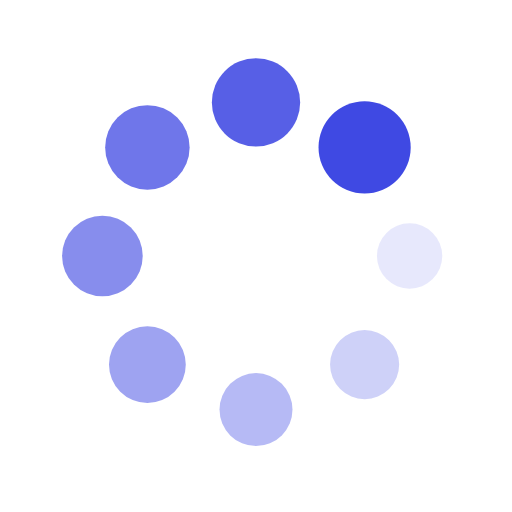
t = 0.00 s
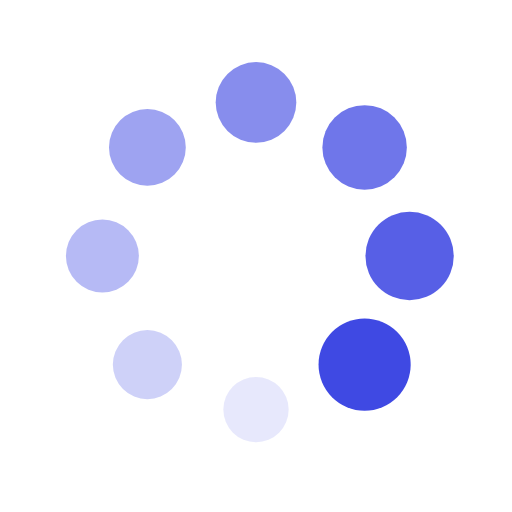
t = 0.25 s
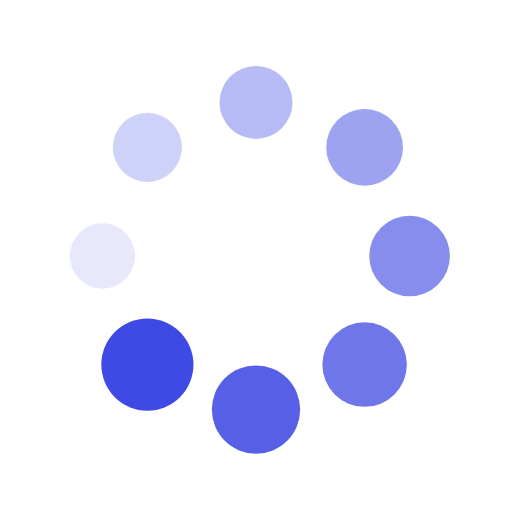
t = 0.50 s
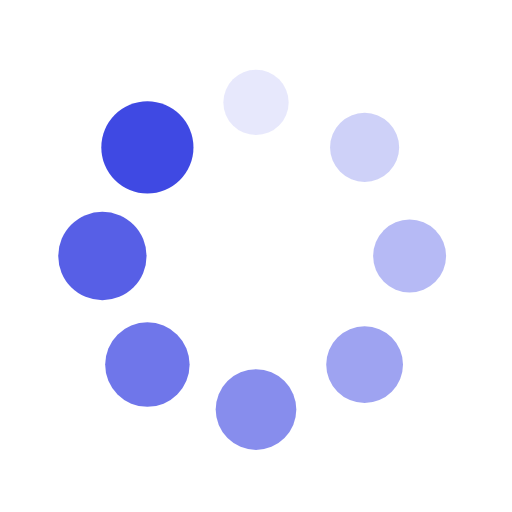
t = 0.75 s

The animated SVG that drew these frames (rendered in a browser with its animation timeline set to each time). Animation: 16 SMIL elements (animate=8,animateTransform=8); one cycle of 1.00 s, repeats indefinitely.

<?xml version="1.0" encoding="utf-8"?>
<svg xmlns="http://www.w3.org/2000/svg" xmlns:xlink="http://www.w3.org/1999/xlink" style="margin: auto; background: rgb(255, 255, 255); display: block; shape-rendering: auto;" width="200px" height="200px" viewBox="0 0 100 100" preserveAspectRatio="xMidYMid">
<g transform="translate(80,50)">
<g transform="rotate(0)">
<circle cx="0" cy="0" r="6" fill="#3f49e3" fill-opacity="1">
  <animateTransform attributeName="transform" type="scale" begin="-0.875s" values="1.5 1.5;1 1" keyTimes="0;1" dur="1s" repeatCount="indefinite"></animateTransform>
  <animate attributeName="fill-opacity" keyTimes="0;1" dur="1s" repeatCount="indefinite" values="1;0" begin="-0.875s"></animate>
</circle>
</g>
</g><g transform="translate(71.21320343559643,71.21320343559643)">
<g transform="rotate(45)">
<circle cx="0" cy="0" r="6" fill="#3f49e3" fill-opacity="0.875">
  <animateTransform attributeName="transform" type="scale" begin="-0.75s" values="1.5 1.5;1 1" keyTimes="0;1" dur="1s" repeatCount="indefinite"></animateTransform>
  <animate attributeName="fill-opacity" keyTimes="0;1" dur="1s" repeatCount="indefinite" values="1;0" begin="-0.75s"></animate>
</circle>
</g>
</g><g transform="translate(50,80)">
<g transform="rotate(90)">
<circle cx="0" cy="0" r="6" fill="#3f49e3" fill-opacity="0.75">
  <animateTransform attributeName="transform" type="scale" begin="-0.625s" values="1.5 1.5;1 1" keyTimes="0;1" dur="1s" repeatCount="indefinite"></animateTransform>
  <animate attributeName="fill-opacity" keyTimes="0;1" dur="1s" repeatCount="indefinite" values="1;0" begin="-0.625s"></animate>
</circle>
</g>
</g><g transform="translate(28.786796564403577,71.21320343559643)">
<g transform="rotate(135)">
<circle cx="0" cy="0" r="6" fill="#3f49e3" fill-opacity="0.625">
  <animateTransform attributeName="transform" type="scale" begin="-0.5s" values="1.5 1.5;1 1" keyTimes="0;1" dur="1s" repeatCount="indefinite"></animateTransform>
  <animate attributeName="fill-opacity" keyTimes="0;1" dur="1s" repeatCount="indefinite" values="1;0" begin="-0.5s"></animate>
</circle>
</g>
</g><g transform="translate(20,50.00000000000001)">
<g transform="rotate(180)">
<circle cx="0" cy="0" r="6" fill="#3f49e3" fill-opacity="0.5">
  <animateTransform attributeName="transform" type="scale" begin="-0.375s" values="1.5 1.5;1 1" keyTimes="0;1" dur="1s" repeatCount="indefinite"></animateTransform>
  <animate attributeName="fill-opacity" keyTimes="0;1" dur="1s" repeatCount="indefinite" values="1;0" begin="-0.375s"></animate>
</circle>
</g>
</g><g transform="translate(28.78679656440357,28.786796564403577)">
<g transform="rotate(225)">
<circle cx="0" cy="0" r="6" fill="#3f49e3" fill-opacity="0.375">
  <animateTransform attributeName="transform" type="scale" begin="-0.25s" values="1.5 1.5;1 1" keyTimes="0;1" dur="1s" repeatCount="indefinite"></animateTransform>
  <animate attributeName="fill-opacity" keyTimes="0;1" dur="1s" repeatCount="indefinite" values="1;0" begin="-0.25s"></animate>
</circle>
</g>
</g><g transform="translate(49.99999999999999,20)">
<g transform="rotate(270)">
<circle cx="0" cy="0" r="6" fill="#3f49e3" fill-opacity="0.25">
  <animateTransform attributeName="transform" type="scale" begin="-0.125s" values="1.5 1.5;1 1" keyTimes="0;1" dur="1s" repeatCount="indefinite"></animateTransform>
  <animate attributeName="fill-opacity" keyTimes="0;1" dur="1s" repeatCount="indefinite" values="1;0" begin="-0.125s"></animate>
</circle>
</g>
</g><g transform="translate(71.21320343559643,28.78679656440357)">
<g transform="rotate(315)">
<circle cx="0" cy="0" r="6" fill="#3f49e3" fill-opacity="0.125">
  <animateTransform attributeName="transform" type="scale" begin="0s" values="1.5 1.5;1 1" keyTimes="0;1" dur="1s" repeatCount="indefinite"></animateTransform>
  <animate attributeName="fill-opacity" keyTimes="0;1" dur="1s" repeatCount="indefinite" values="1;0" begin="0s"></animate>
</circle>
</g>
</g>
<!-- [ldio] generated by https://loading.io/ --></svg>
